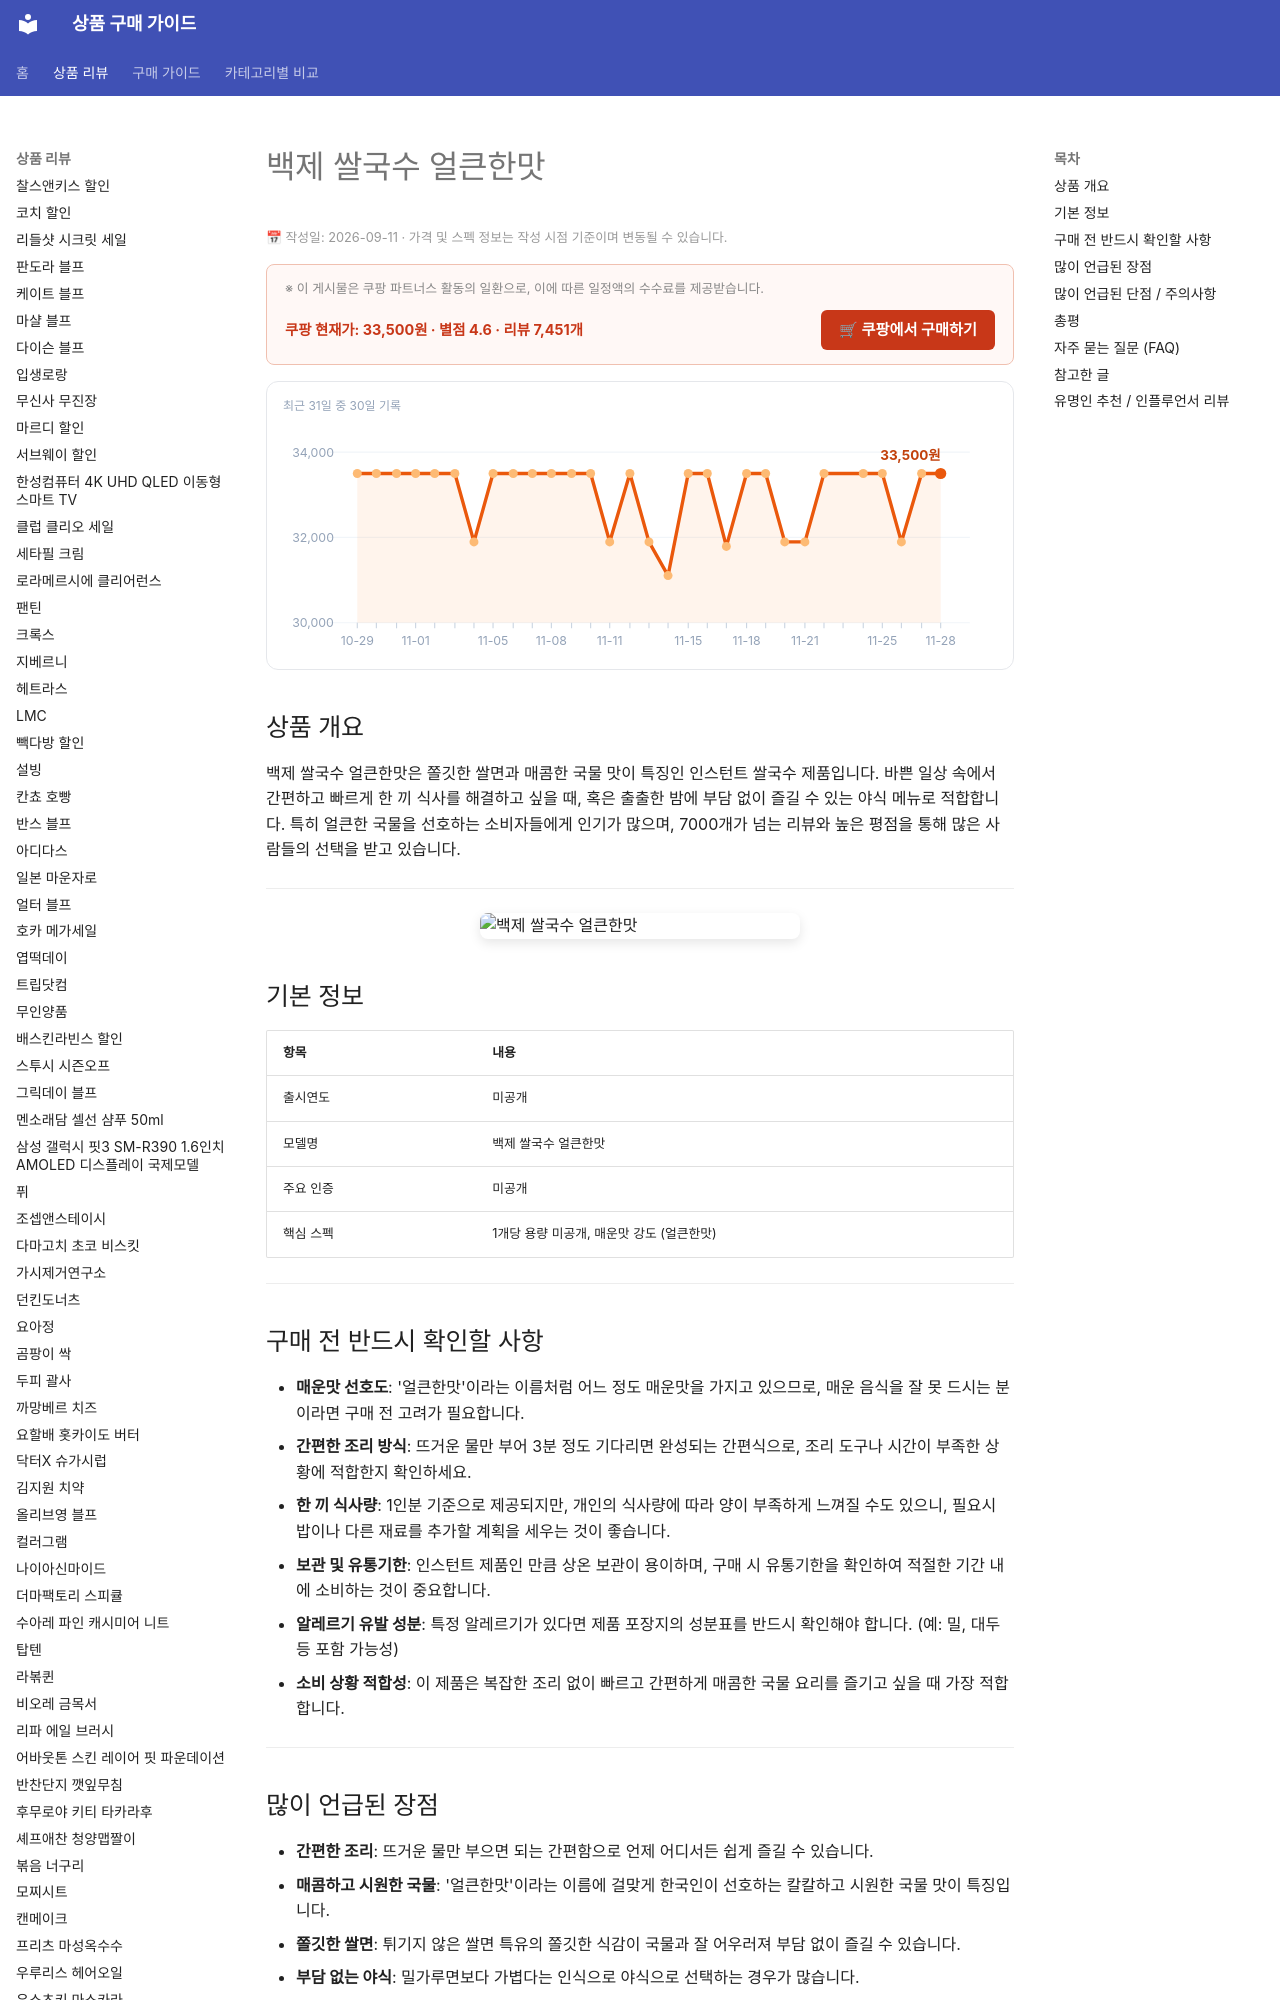

repository: buysense/product-research-wiki · page: products/baekje-rice-noodles-spicy-flavor/index.html · generator: mkdocs

---
image: https://thumbnail.coupangcdn.com/thumbnails/remote/492x492ex/image/vendor_inventory/image_audit/prod/a85142f6-25c6-42c8-bac9-af9258b2de04_fixing_v2.png
title: 백제 쌀국수 얼큰한맛 구매 가이드
date: 2026-09-11
description: 백제 쌀국수 얼큰한맛은 간편하게 즐길 수 있는 매콤한 맛의 인스턴트 쌀국수로, 빠른 한 끼 식사나 야식으로 적합합니다.
contentUpdated: 2026-09-11
---
<!-- bs:jsonld -->
<script type="application/ld+json">
{
  "@context": "https://schema.org",
  "@type": "Product",
  "name": "백제 쌀국수 얼큰한맛",
  "image": [
    "https://thumbnail.coupangcdn.com/thumbnails/remote/492x492ex/image/vendor_inventory/image_audit/prod/a85142f6-25c6-42c8-bac9-af9258b2de04_fixing_v2.png",
    "https://thumbnail.coupangcdn.com/thumbnails/remote/492x492ex/image/vendor_inventory/d8c5/035da26556f28528f24e4f92fe0a2ab9a07150e8cee97d0a2c2c19bb8f16.jpg"
  ],
  "offers": {
    "@type": "Offer",
    "priceCurrency": "KRW",
    "price": "33500",
    "url": "https://link.coupang.com/a/gXBD3b3CY8",
    "availability": "https://schema.org/InStock",
    "priceValidUntil": "2026-12-05"
  },
  "aggregateRating": {
    "@type": "AggregateRating",
    "ratingValue": 4.6,
    "reviewCount": 7451,
